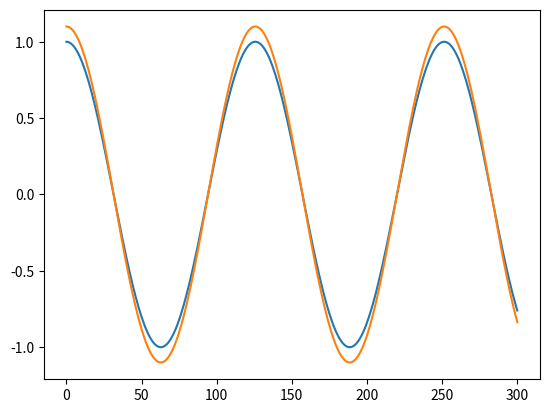

This figure's Python source:
import matplotlib.pyplot as plt
import math

def graphfunction(xmin,xmax,xres,function,*args):
    "takes a given mathematical function and graphs it-how it works is not important"
    x,y = [],[]
    i=0
    while xmin+i*xres<=xmax:
        x.append(xmin+i*xres)
        y.append(function(x[i],*args))
        i+=1
    return [x,y]

def k1x(xn,yn,w,dt):
	return w*yn*dt
def k1y(xn,yn,w,dt):
	return -w*xn*dt
def k2x(xn,yn,w,dt):
	return w*(yn+.5*k1y(xn,yn,w,dt))*dt
def k2y(xn,yn,w,dt):
	return -w*(xn+.5*k1x(xn,yn,w,dt))*dt
def k3x(xn,yn,w,dt):
	return w*(yn+.5*k2y(xn,yn,w,dt))*dt
def k3y(xn,yn,w,dt):
	return -w*(xn+.5*k2x(xn,yn,w,dt))*dt
def k4x(xn,yn,w,dt):
	return w*(yn+k3y(xn,yn,w,dt))*dt
def k4y(xn,yn,w,dt):
	return -w*(xn+k3x(xn,yn,w,dt))*dt

def iterateX(xn,yn,w,dt):
    "iterate for x"
    return xn+k1x(xn,yn,w,dt)/6+k2x(xn,yn,w,dt)/3+k3x(xn,yn,w,dt)/3+k4x(xn,yn,w,dt)/6
def iterateY(xn,yn,w,dt):
    "iterate for y"
    return yn+k1y(xn,yn,w,dt)/6+k2y(xn,yn,w,dt)/3+k3y(xn,yn,w,dt)/3+k4y(xn,yn,w,dt)/6
#HERE IS WHERE THE PROGRAM STARTS:

#iterate 100 times:
iterations = 300

#create our list of n integers and configure the axes:
n = list(range(0,iterations+1))
#plt.axis([0,len(n)-1,0,1])

#give it our first x and y:
x = [0.0]
y = [1.0]

#give it our w and dt:
w = 1
dt = .05

#for 300 iterations, find the next x and y by iterating:
for i in range(0,iterations):
    x.append(iterateX(x[i],y[i],w,dt))
    y.append(iterateY(x[i],y[i],w,dt))

#plot the approximation:
plt.plot(n,y)

#give it our first x and y:
x = [0.0]
y = [1.1]

#for 300 iterations, find the next x and y by iterating:
for i in range(0,iterations):
    x.append(iterateX(x[i],y[i],w,dt))
    y.append(iterateY(x[i],y[i],w,dt))

#plot the approximation:
plt.plot(n,y)

plt.show()